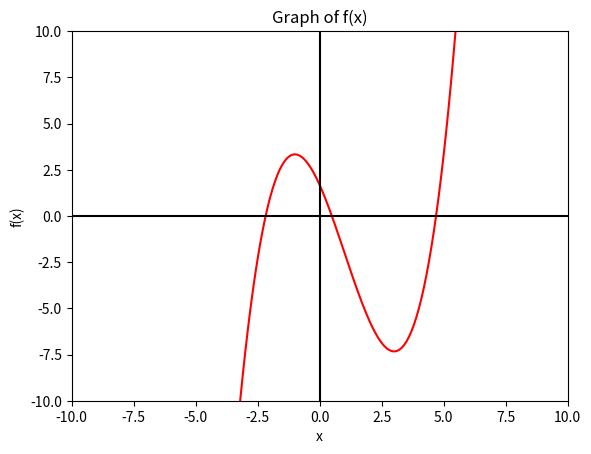

Write the Python code that produced this figure.
# 数理工学実験 #テーマ5 #課題3
import numpy as np
import matplotlib.pyplot as plt


def func(x):  # f(x)の関数定義
    return 1/3.0*x**3-x**2-3*x+5/3.0


def dfunc(x):  # f(x)の導関数f'(x)の関数定義
    return x**2-2*x-3


def d2func(x):  # f''(x)の関数定義
    return 2*x-2


x = np.arange(-10, 10, 0.1)
y = func(x)
plt.plot(x, y, "red")
plt.xlim(-10, 10)
plt.ylim(-10, 10)
plt.axhline(0, c="black")
plt.axvline(0, c="black")
plt.xlabel("x")
plt.ylabel("f(x)")
plt.title("Graph of f(x)")
plt.show()

epsilon = 10**(-6)  # 終了条件εの定義

# 最急降下法ここから
k = 0
xk = 0  # 初期点
while k < 100:
    if np.abs(dfunc(xk)) > epsilon:
        dk = -dfunc(xk)  # 降下方向
        tk = 1/(k+1)  # ステップサイズ
        xk = xk+tk*dk  # 点xkの更新
        k = k+1
    else:
        sp1 = xk  # 停留点
        break
print("最急降下法により求めた停留点")
print(sp1)
print("k=", k)
# 最急降下法ここまで

print("\n")

# ニュートン法ここから
k = 0
xk = 5  # 初期点
tk = 1  # ステップサイズ
while k < 100:  # 最大反復回数
    if np.abs(dfunc(xk)) > epsilon:
        dk = -dfunc(xk)/d2func(xk)  # 降下方向
        xk = xk+tk*dk  # 点xkの更新
        k = k+1
    else:
        sp2 = xk  # 停留点
        break
print("ニュートン法により求めた停留点")
print(sp2)
print("k=", k)
# ニュートン法ここまで
